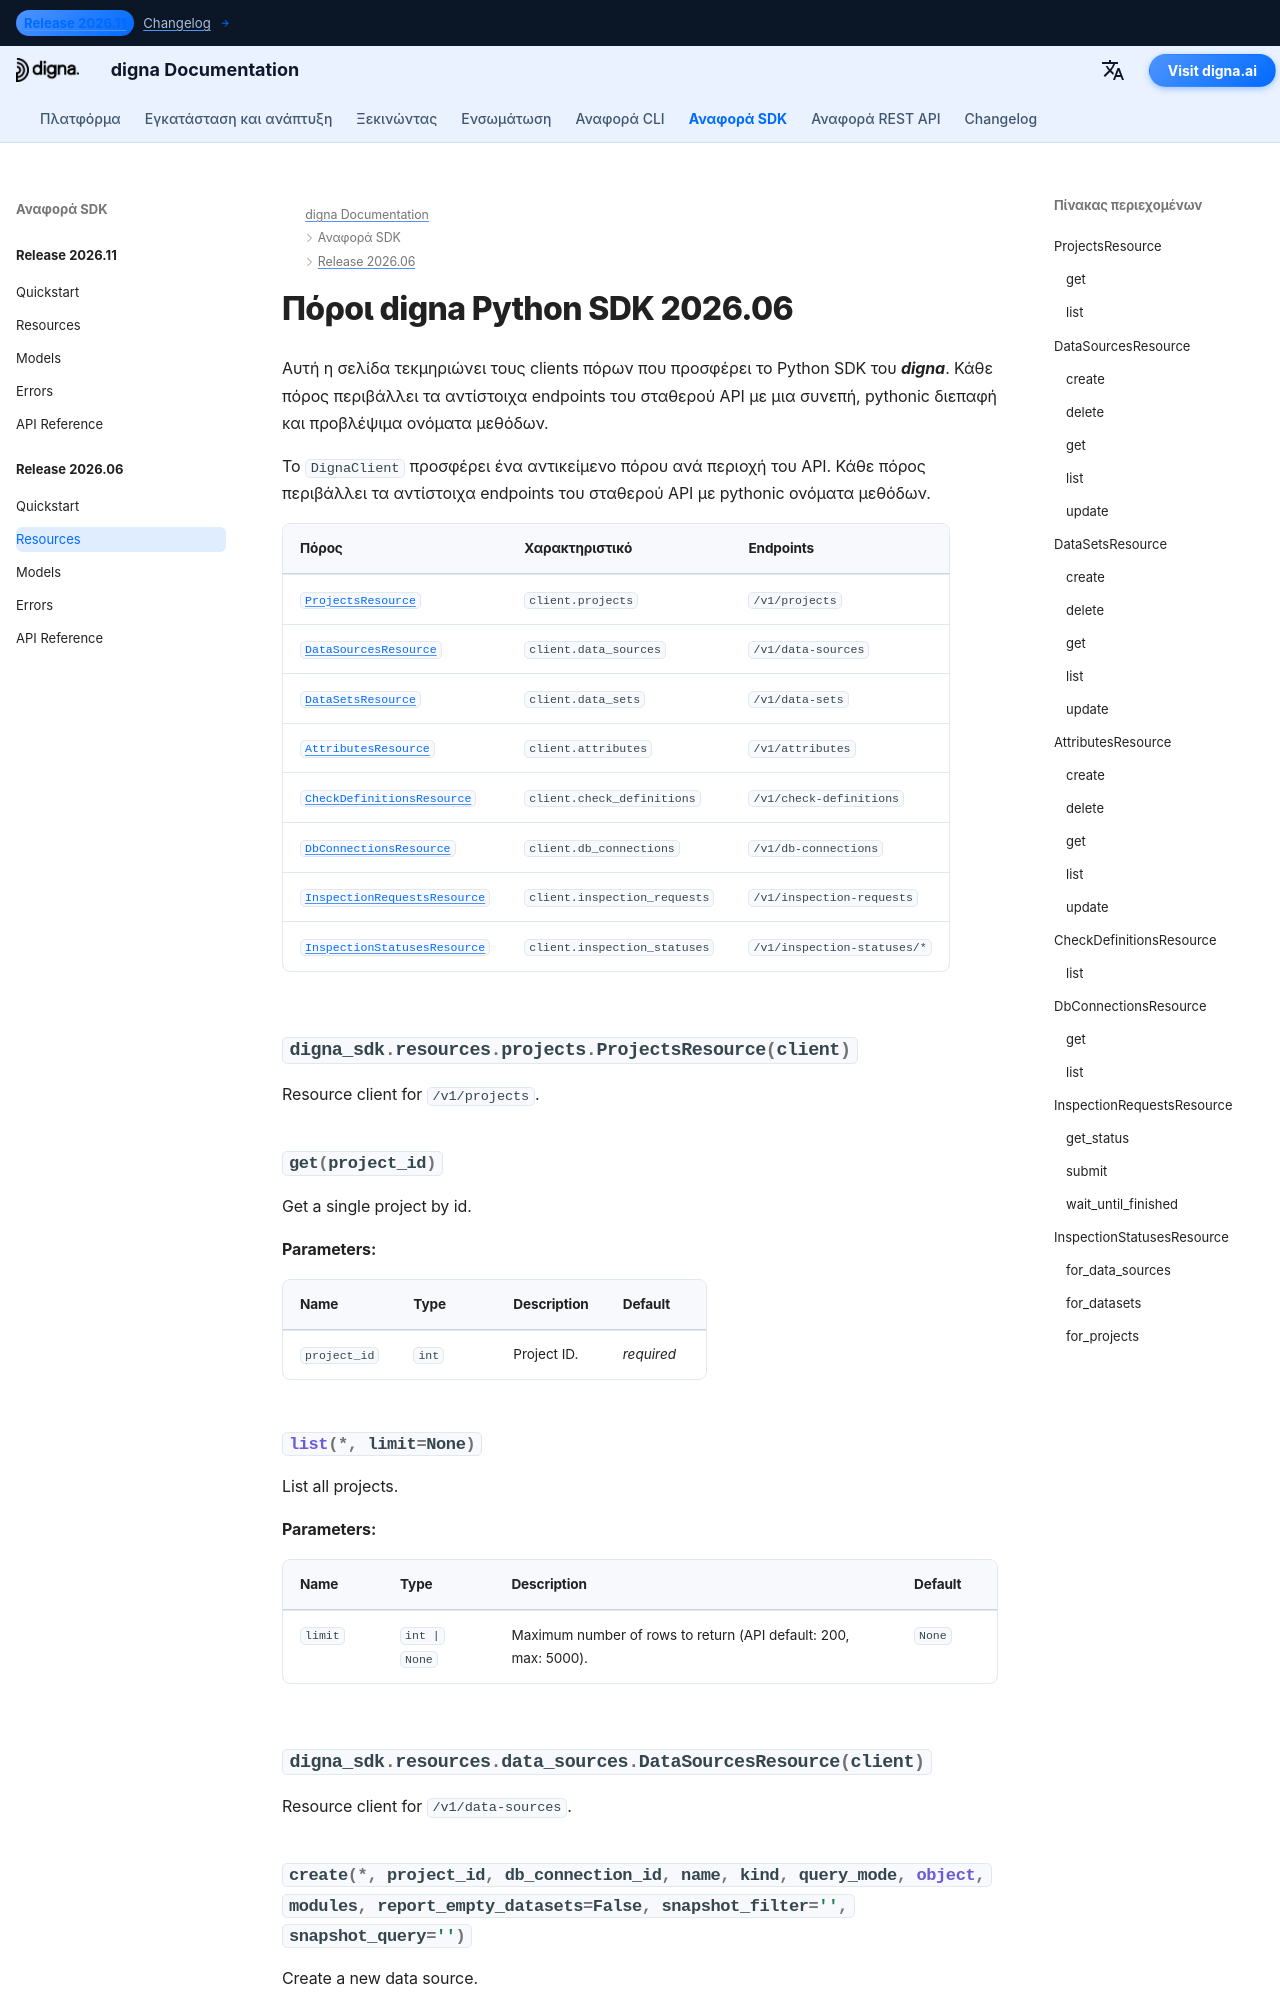

repository: dignaai/digna-docs · page: el/sdk/Release 2026.06/resources/index.html · generator: mkdocs

---
title: Πόροι digna Python SDK 2026.06 | Τεκμηρίωση digna
description: Clients πόρων για την έκδοση digna Python SDK 2026.06
image: /assets/logo_square.png
---

# Πόροι digna Python SDK 2026.06

Αυτή η σελίδα τεκμηριώνει τους clients πόρων που προσφέρει το Python SDK του ***di
